The GitHub repository WryBin/Apple_sorting contains a labelled image folder "healthy_vs_rot" with 2 categories: healthy, rot. Examples follow, each with its label.

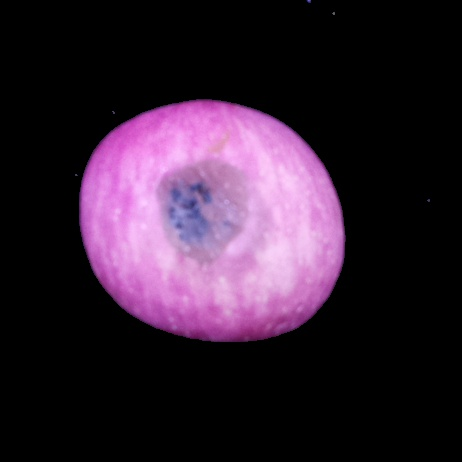
Label: rot

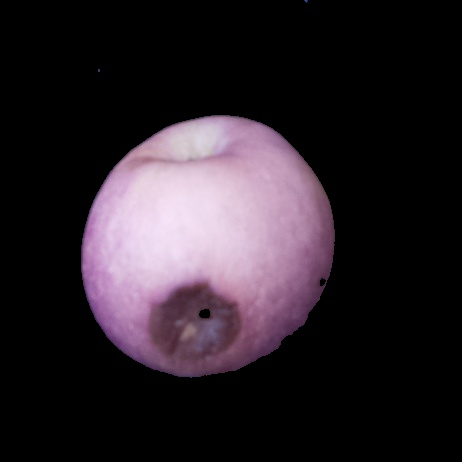
Label: rot

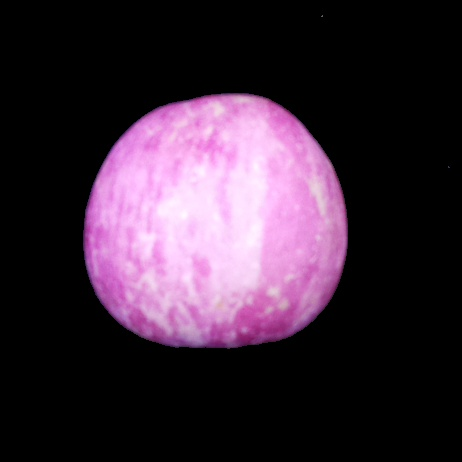
Label: healthy

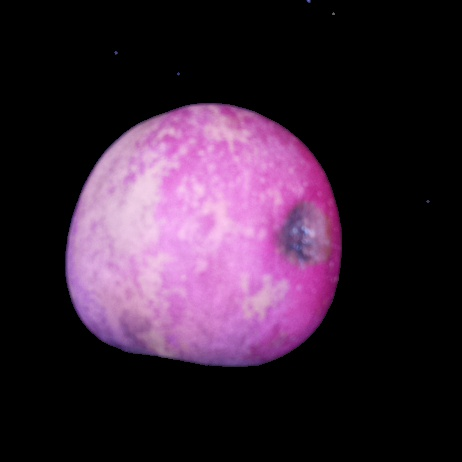
Label: rot

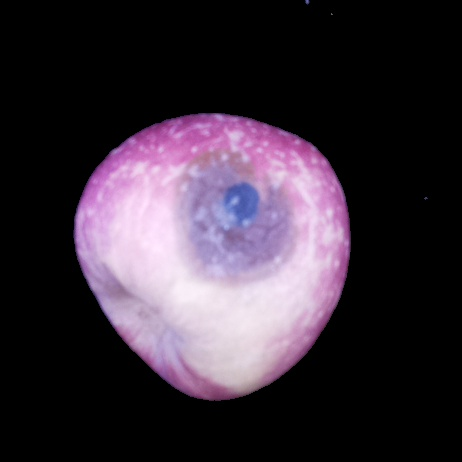
Label: rot

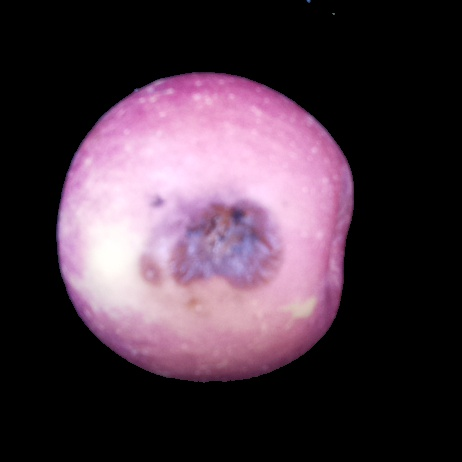
Label: rot
